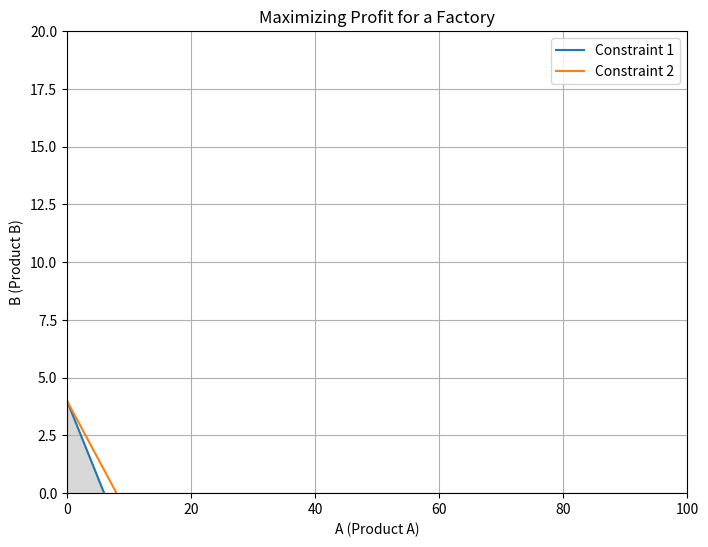
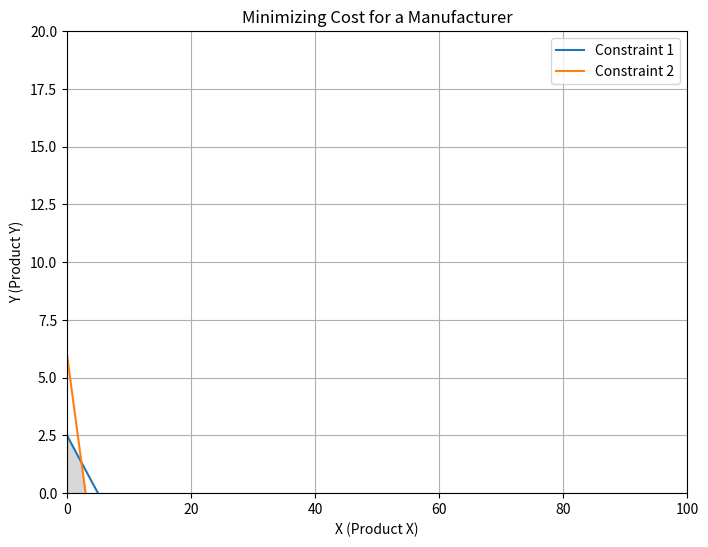
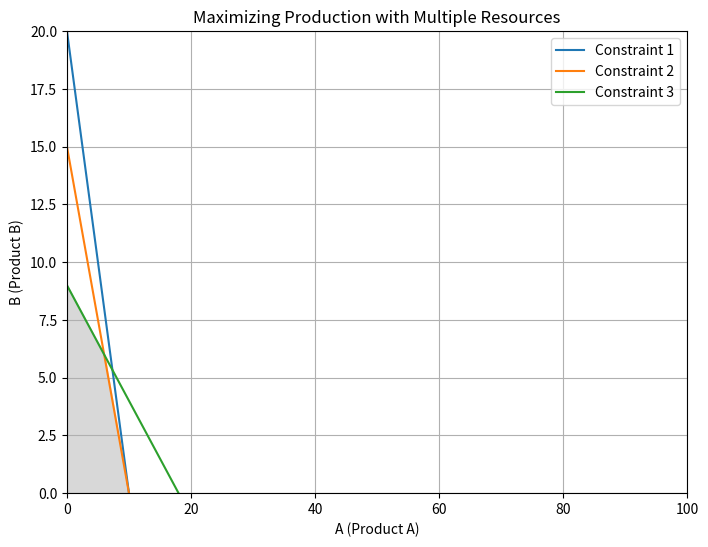
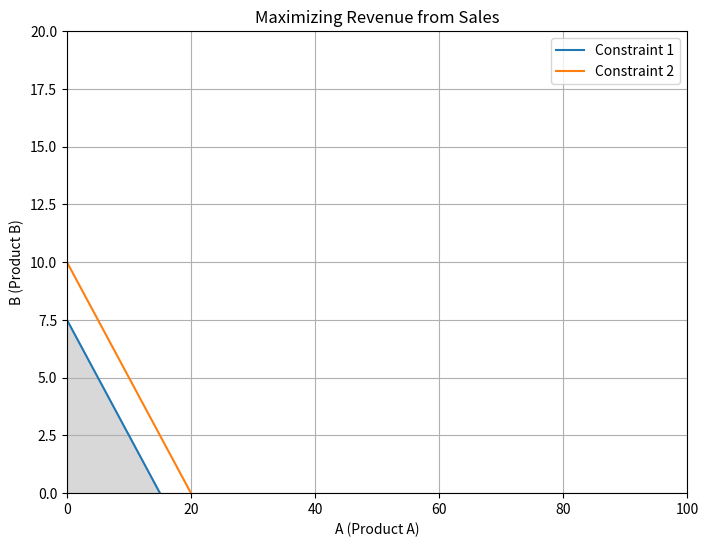
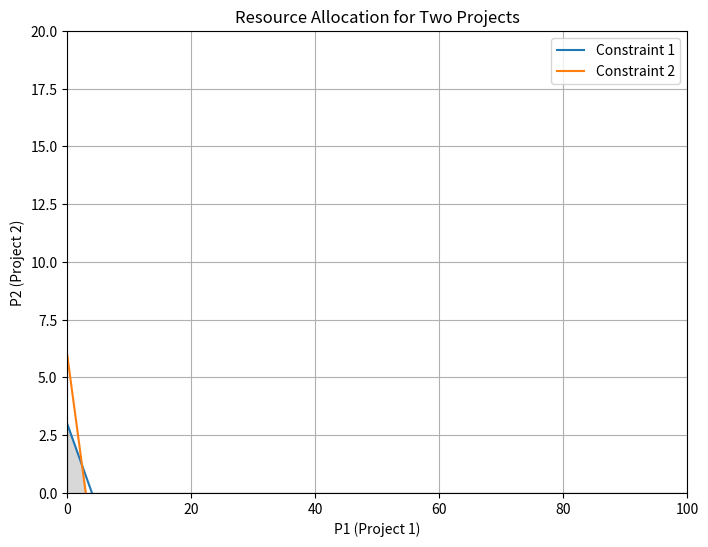
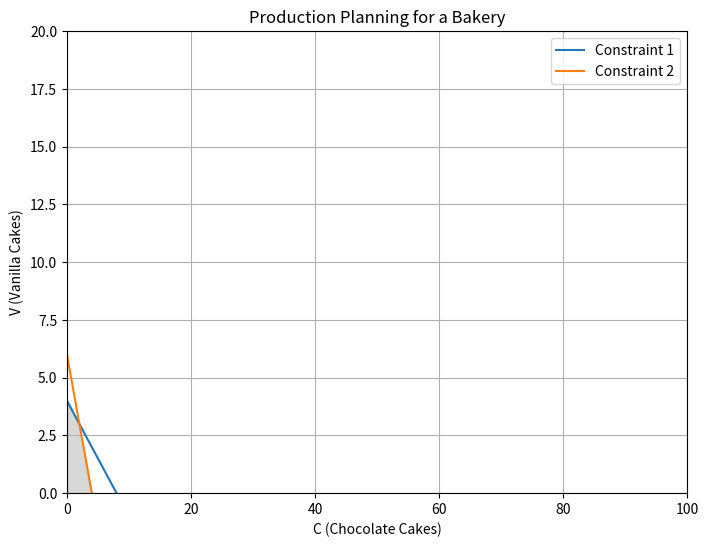
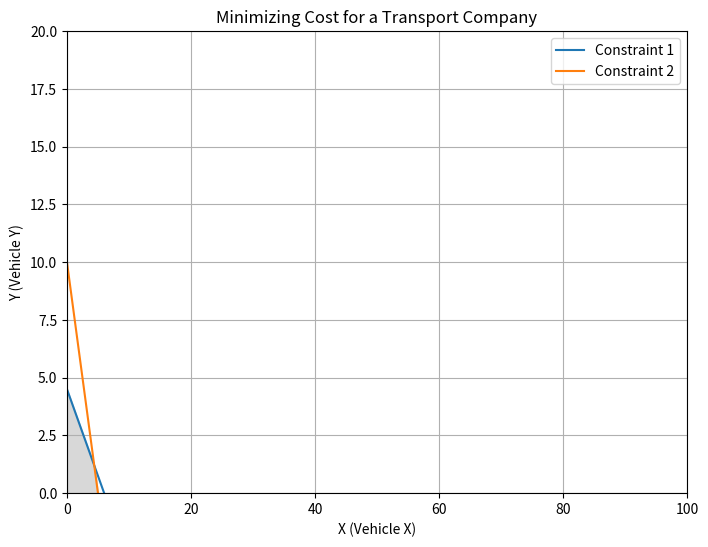
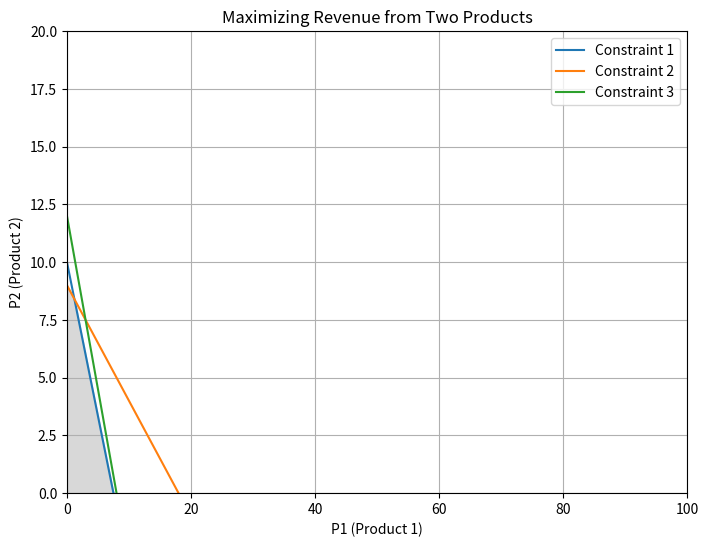
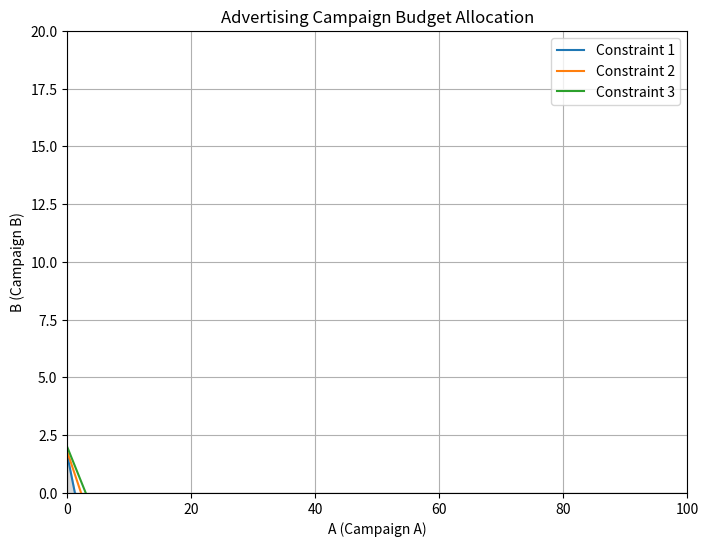
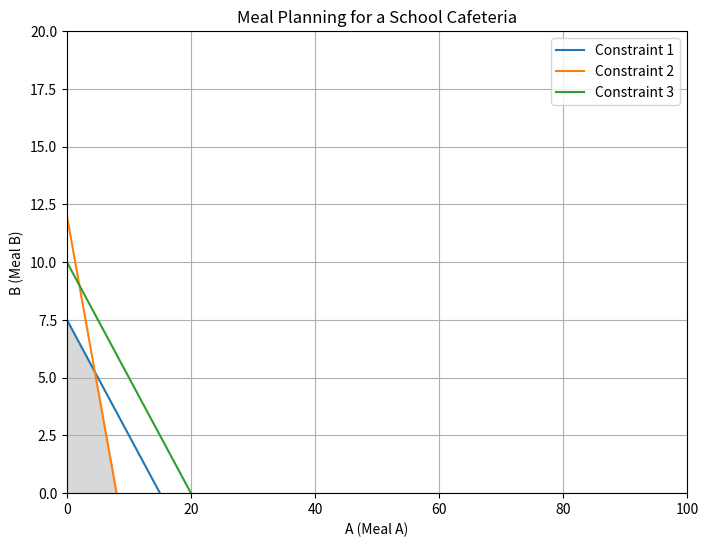

The script that saved these images, in order:
#!/usr/bin/env python
# coding: utf-8

# In[1]:


import numpy as np
import matplotlib.pyplot as plt
from scipy.optimize import linprog

def solve_lp(objective, lhs_ineq, rhs_ineq, bounds, x_label, y_label, title):
    # Set up grid for graphing
    x = np.linspace(0, 100, 500)  # Adjust the range if needed
    
    # Create constraint lines
    y_constraints = []
    for coef, rhs in zip(lhs_ineq, rhs_ineq):
        if coef[1] != 0:  # Avoid division by zero for vertical lines
            y_constraints.append((rhs - coef[0]*x) / coef[1])
        else:
            y_constraints.append(np.full_like(x, rhs / coef[0]))
    
    # Plot constraints
    plt.figure(figsize=(8, 6))
    for i, y in enumerate(y_constraints):
        plt.plot(x, y, label=f"Constraint {i+1}")
    
    # Shade feasible region (gray area)
    y_min = np.minimum.reduce([np.maximum(0, y) for y in y_constraints])
    plt.fill_between(x, 0, y_min, where=(y_min >= 0), color='gray', alpha=0.3)
    
    # Labels and formatting
    plt.title(title)
    plt.xlabel(x_label)
    plt.ylabel(y_label)
    plt.legend()
    plt.grid()
    plt.xlim(0, max(x))
    plt.ylim(0, 20)  # Adjust range based on problem
    plt.show()
    
    # Optimization using scipy
    result = linprog(c=objective, A_ub=lhs_ineq, b_ub=rhs_ineq, bounds=bounds, method="highs")
    print("Optimal Solution:")
    print(f"x1 = {result.x[0]:.2f}, x2 = {result.x[1]:.2f}")
    print(f"Optimal Value = {(-result.fun if objective[0] < 0 else result.fun):.2f}\n")



# In[2]:


# Problem 1: Maximize P = 3A + 4B
objective = [-3, -4]  # Negative for maximization
lhs_ineq = [[2, 3],   # 2A + 3B <= 12
            [1, 2]]   # A + 2B <= 8
rhs_ineq = [12, 8]
bounds = [(0, None), (0, None)]  # A, B >= 0

solve_lp(objective, lhs_ineq, rhs_ineq, bounds, "A (Product A)", "B (Product B)", "Maximizing Profit for a Factory")


# In[3]:


# Problem 2: Minimize C = 2X + 5Y
objective = [2, 5]  # Minimize
lhs_ineq = [[1, 2],   # X + 2Y <= 5
            [2, 1]]   # 2X + Y <= 6
rhs_ineq = [5, 6]
bounds = [(0, None), (0, None)]  # X, Y >= 0

solve_lp(objective, lhs_ineq, rhs_ineq, bounds, "X (Product X)", "Y (Product Y)", "Minimizing Cost for a Manufacturer")


# In[4]:


# Problem 3: Maximize P = 5A + 4B
objective = [-5, -4]  # Maximize
lhs_ineq = [[2, 1],   # 2A + B <= 20 (Labor)
            [3, 2],   # 3A + 2B <= 30 (Material)
            [1, 2]]   # A + 2B <= 18 (Machine time)
rhs_ineq = [20, 30, 18]
bounds = [(0, None), (0, None)]  # A, B >= 0

solve_lp(objective, lhs_ineq, rhs_ineq, bounds, "A (Product A)", "B (Product B)", "Maximizing Production with Multiple Resources")


# In[5]:


# Problem 4: Maximize R = 4A + 5B
objective = [-4, -5]  # Maximize
lhs_ineq = [[1, 2],   # A + 2B <= 15 (Production)
            [1, 2]]   # A + 2B <= 20 (Advertising)
rhs_ineq = [15, 20]
bounds = [(0, None), (0, None)]  # A, B >= 0

solve_lp(objective, lhs_ineq, rhs_ineq, bounds, "A (Product A)", "B (Product B)", "Maximizing Revenue from Sales")


# In[6]:


# Problem 5: Maximize P = 8P1 + 7P2
objective = [-8, -7]  # Maximize
lhs_ineq = [[3, 4],   # 3P1 + 4P2 <= 12 (Labor)
            [2, 1]]   # 2P1 + P2 <= 6 (Capital)
rhs_ineq = [12, 6]
bounds = [(0, None), (0, None)]  # P1, P2 >= 0

solve_lp(objective, lhs_ineq, rhs_ineq, bounds, "P1 (Project 1)", "P2 (Project 2)", "Resource Allocation for Two Projects")


# In[7]:


# Problem 6: Maximize P = 5C + 3V
objective = [-5, -3]  # Maximize
lhs_ineq = [[1, 2],   # C + 2V <= 8 (Baking time)
            [3, 2]]   # 3C + 2V <= 12 (Flour)
rhs_ineq = [8, 12]
bounds = [(0, None), (0, None)]  # C, V >= 0

solve_lp(objective, lhs_ineq, rhs_ineq, bounds, "C (Chocolate Cakes)", "V (Vanilla Cakes)", "Production Planning for a Bakery")


# In[8]:


# Problem 7: Minimize C = 6X + 7Y
objective = [6, 7]  # Minimize
lhs_ineq = [[3, 4],   # 3X + 4Y <= 18 (Fuel)
            [2, 1]]   # 2X + Y <= 10 (Driver time)
rhs_ineq = [18, 10]
bounds = [(0, None), (0, None)]  # X, Y >= 0

solve_lp(objective, lhs_ineq, rhs_ineq, bounds, "X (Vehicle X)", "Y (Vehicle Y)", "Minimizing Cost for a Transport Company")


# In[9]:


# Problem 8: Maximize R = 10P1 + 12P2
objective = [-10, -12]  # Maximize
lhs_ineq = [[4, 3],     # 4P1 + 3P2 <= 30 (Labor)
            [1, 2],     # P1 + 2P2 <= 18 (Raw materials)
            [3, 2]]     # 3P1 + 2P2 <= 24 (Machine time)
rhs_ineq = [30, 18, 24]
bounds = [(0, None), (0, None)]  # P1, P2 >= 0

solve_lp(objective, lhs_ineq, rhs_ineq, bounds, "P1 (Product 1)", "P2 (Product 2)", "Maximizing Revenue from Two Products")


# In[10]:


# Problem 9: Maximize R = 500000A + 400000B
objective = [-500000, -400000]  # Maximize
lhs_ineq = [[4000, 3000],   # 4000A + 3000B <= 5000 (TV budget)
            [2000, 2500],   # 2000A + 2500B <= 4500 (Print media budget)
            [1000, 1500]]   # 1000A + 1500B <= 3000 (Social media budget)
rhs_ineq = [5000, 4500, 3000]
bounds = [(0, None), (0, None)]  # A, B >= 0

solve_lp(objective, lhs_ineq, rhs_ineq, bounds, "A (Campaign A)", "B (Campaign B)", "Advertising Campaign Budget Allocation")


# In[11]:


# Problem 10: Maximize R = 6A + 5B
objective = [-6, -5]  # Maximize
lhs_ineq = [[2, 4],   # 2A + 4B <= 30 (Meat)
            [3, 2],   # 3A + 2B <= 24 (Vegetables)
            [1, 2]]   # A + 2B <= 20 (Rice)
rhs_ineq = [30, 24, 20]
bounds = [(0, None), (0, None)]  # A, B >= 0

solve_lp(objective, lhs_ineq, rhs_ineq, bounds, "A (Meal A)", "B (Meal B)", "Meal Planning for a School Cafeteria")


# In[ ]:




